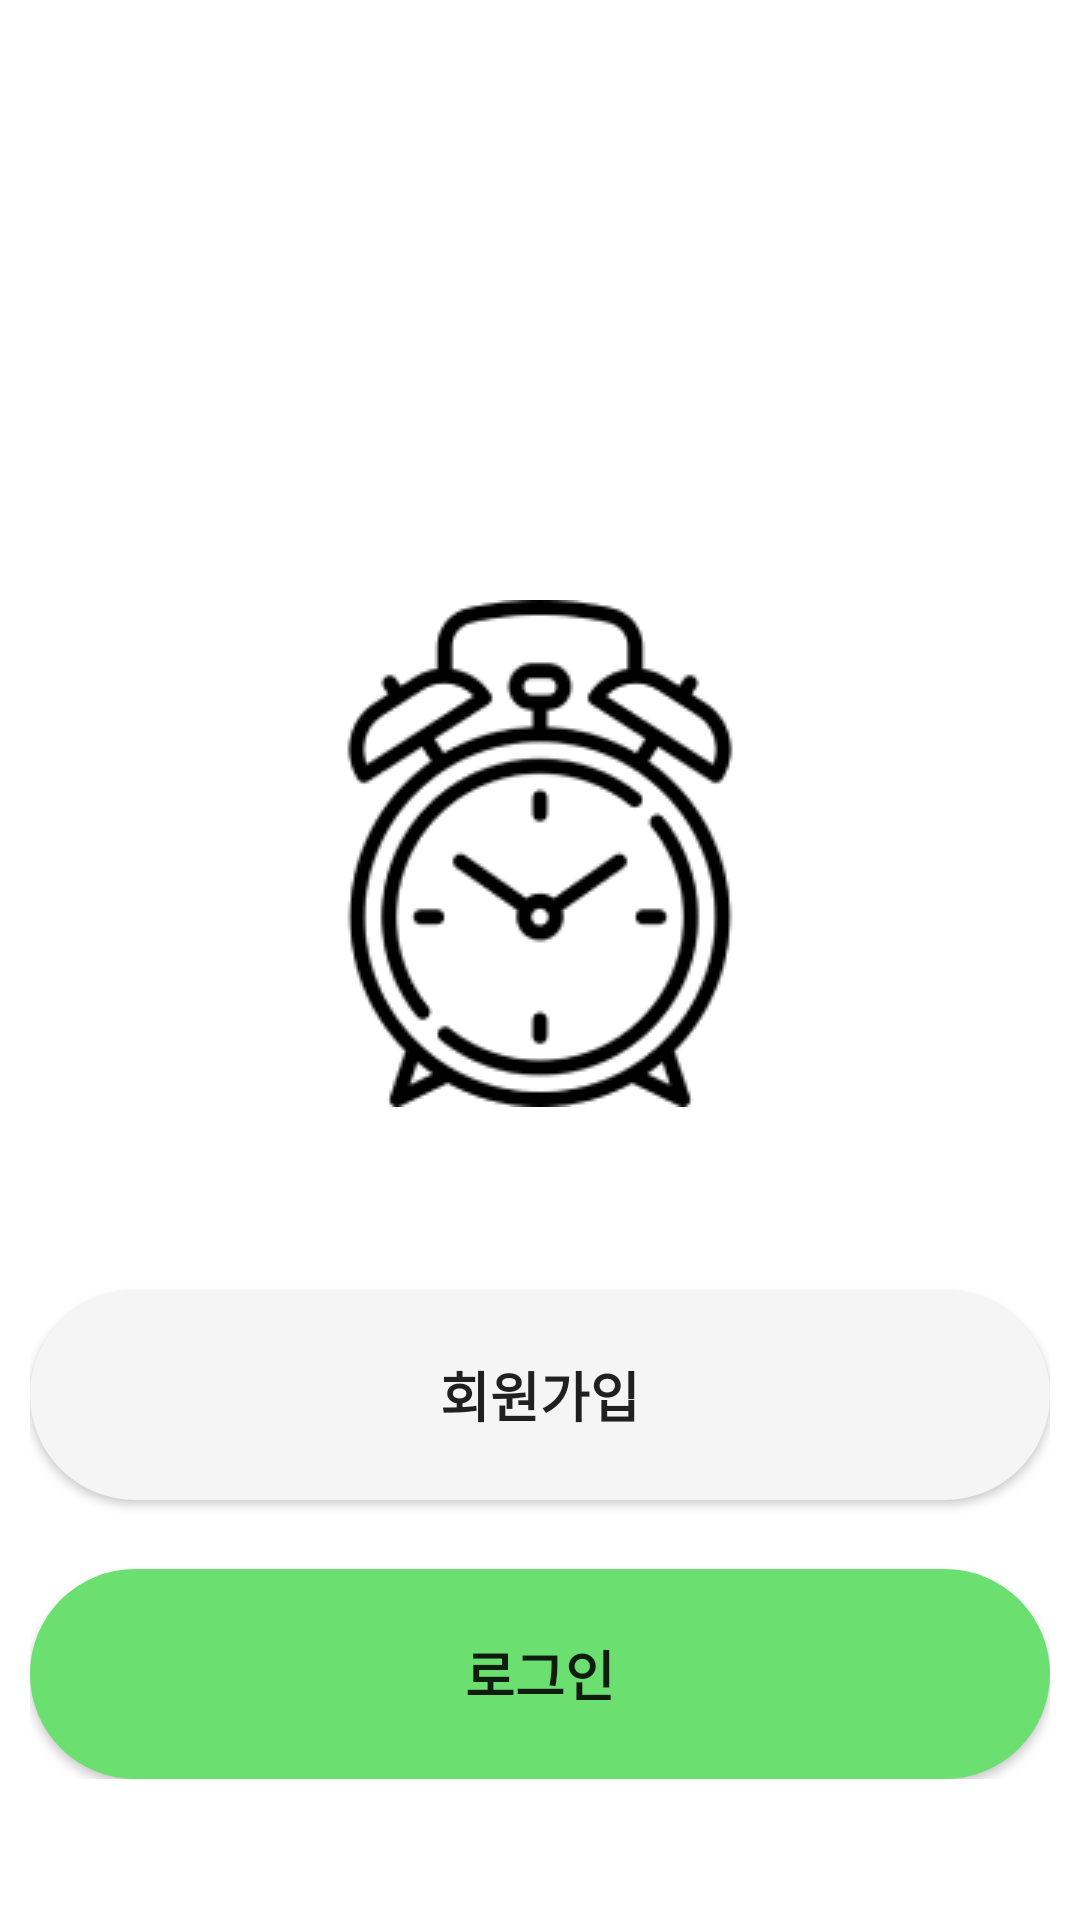

Layout XML and referenced resources for this Android screen:
<!-- AndroidManifest.xml: application theme Theme.WakeMeUp -->
<!-- res/layout/activity_intro.xml -->
<?xml version="1.0" encoding="utf-8"?>
<layout>
    <androidx.constraintlayout.widget.ConstraintLayout xmlns:android="http://schemas.android.com/apk/res/android"
        xmlns:app="http://schemas.android.com/apk/res-auto"
        xmlns:tools="http://schemas.android.com/tools"
        android:layout_width="match_parent"
        android:layout_height="match_parent"
        tools:context=".auth.IntroActivity">

        <ImageView
            android:id="@+id/imageView"
            android:layout_width="wrap_content"
            android:layout_height="wrap_content"
            android:layout_centerHorizontal="true"
            android:layout_marginTop="200dp"
            android:src="@drawable/alarm"
            app:layout_constraintEnd_toEndOf="parent"
            app:layout_constraintStart_toStartOf="parent"
            app:layout_constraintTop_toTopOf="@+id/linearLayout" />

        <LinearLayout
            android:id="@+id/linearLayout"
            android:layout_width="wrap_content"
            android:layout_height="wrap_content"
            android:orientation="vertical"
            app:layout_constraintEnd_toEndOf="parent"
            app:layout_constraintStart_toStartOf="parent"
            app:layout_constraintTop_toTopOf="parent">

            <Button
                android:id="@+id/joinBtn"
                android:textSize="18dp"
                android:textStyle="bold"
                android:layout_width="340dp"
                android:layout_height="70dp"
                android:background="@drawable/btn2"
                android:layout_centerHorizontal="true"
                android:layout_marginTop="430dp"
                android:text="회원가입" />

            <Button
                android:id="@+id/loginBtn"
                android:textSize="18dp"
                android:textStyle="bold"
                android:layout_width="340dp"
                android:layout_height="70dp"
                android:background="@drawable/btn1"
                android:layout_centerHorizontal="true"
                android:layout_marginTop="23dp"
                android:text="로그인" />

        </LinearLayout>


    </androidx.constraintlayout.widget.ConstraintLayout>
</layout>
<!-- resources referenced by this layout -->
<resources>
  <!-- drawable alarm: png bitmap (drawable-v24, 9172 bytes) -->
  <!-- drawable btn1 (drawable-v24) -->
  <?xml version="1.0" encoding="utf-8"?>
  <shape xmlns:android="http://schemas.android.com/apk/res/android">
  
      <solid
          android:color="@color/maingreen"/>
  
      <corners
          android:radius="50dp"/>
  
  </shape>
  <!-- drawable btn2 (drawable-v24) -->
  <?xml version="1.0" encoding="utf-8"?>
  <shape xmlns:android="http://schemas.android.com/apk/res/android">
  
      <solid
          android:color="@color/maingray"/>
  
      <corners
          android:radius="50dp"/>
  
  </shape>
  <style name="Theme.WakeMeUp" parent="Theme.MaterialComponents.DayNight.DarkActionBar">
          
          <item name="windowActionBar">false</item>
          <item name="windowNoTitle">true</item>
          <item name="colorPrimary">@color/purple_500</item>
          <item name="colorPrimaryVariant">@color/purple_700</item>
          <item name="colorOnPrimary">@color/white</item>
          
          <item name="colorSecondary">@color/teal_200</item>
          <item name="colorSecondaryVariant">@color/teal_700</item>
          <item name="colorOnSecondary">@color/black</item>
          
          <item name="android:statusBarColor" tools:targetApi="l">?attr/colorPrimaryVariant</item>
          
      </style>
  <color name="maingreen">#6BE070</color>
  <color name="maingray">#F5F5F5</color>
  <color name="purple_500">#FF6200EE</color>
  <color name="purple_700">#FF3700B3</color>
  <color name="white">#FFFFFFFF</color>
  <color name="teal_200">#FF03DAC5</color>
  <color name="teal_700">#FF018786</color>
  <color name="black">#FF000000</color>
</resources>
